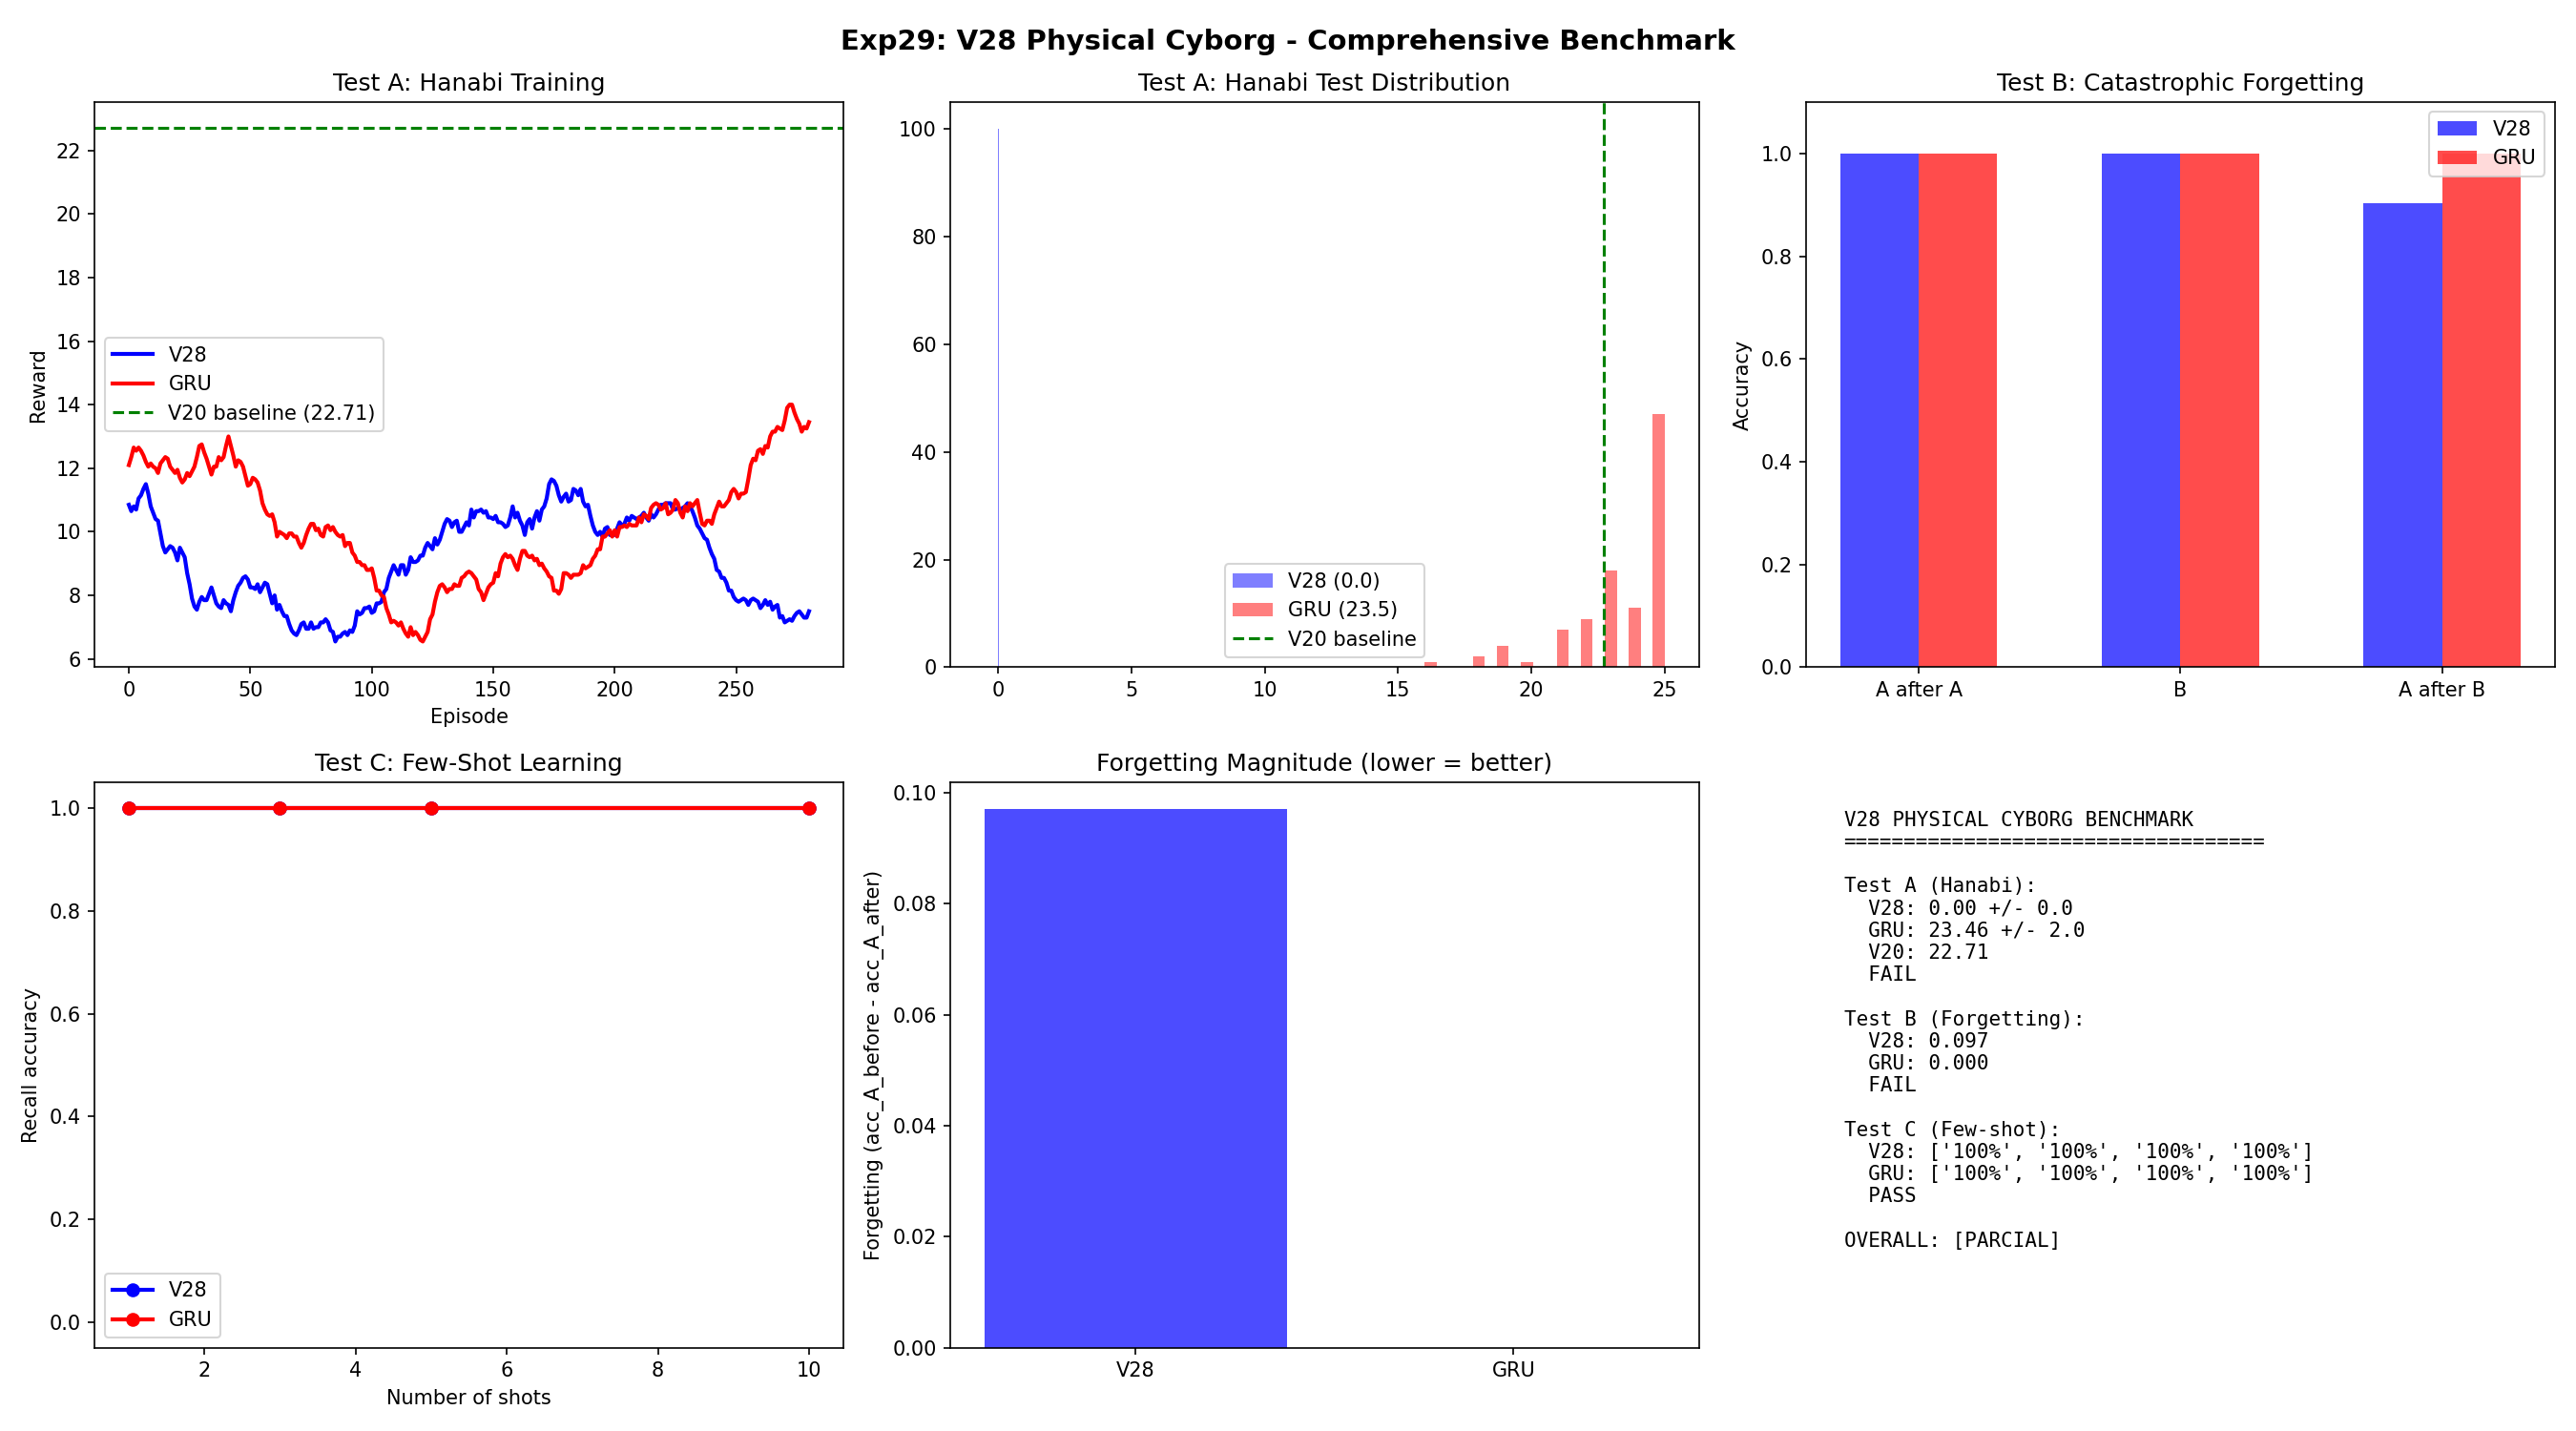

Source code (Python):
"""
EXPERIMENT 29: COMPREHENSIVE V28 BENCHMARK
============================================

Three critical tests to prove V28 is superior:

TEST A: Simplified Hanabi (direct comparison with V20_BIFASIC baseline=22.71)
TEST B: Catastrophic Forgetting Resistance (V28 vs GRU baseline)
TEST C: Few-Shot Crystallization (learn new pattern in 1-5 shots)

Each test compares V28 against a GRU-only baseline of same parameter count.
"""

import sys
import os
sys.path.insert(0, os.path.dirname(os.path.dirname(os.path.abspath(__file__))))

import torch
import torch.nn as nn
import torch.nn.functional as F
import torch.distributions as dist
import numpy as np
import matplotlib.pyplot as plt

from SKYNET_V28_PHYSICAL_CYBORG import SKYNET_V28_PHYSICAL_CYBORG

LOG_FILE = os.path.join(os.path.dirname(__file__),
                        "exp29_comprehensive_benchmark.log")
IMG_FILE = os.path.join(os.path.dirname(__file__),
                        "exp29_comprehensive_benchmark.png")


def log(msg):
    print(msg)
    with open(LOG_FILE, "a") as f:
        f.write(msg + "\n")


# ============================================================
# BASELINE: Pure GRU (no physics) - same parameter budget
# ============================================================

class GRUBaseline(nn.Module):
    """Fair GRU baseline with similar parameter count to V28."""
    def __init__(self, n_input=658, n_actions=20, d_model=192):
        super().__init__()
        self.input_proj = nn.Linear(n_input, d_model)
        self.input_norm = nn.LayerNorm(d_model)
        self.gru = nn.GRU(d_model, d_model, batch_first=True)
        self.actor = nn.Linear(d_model, n_actions)
        self.critic = nn.Sequential(
            nn.Linear(d_model, 256), nn.ReLU(), nn.Linear(256, 1)
        )
        self.h_state = None
        with torch.no_grad():
            self.actor.weight.data.normal_(0, 0.01)
            self.critic[-1].weight.data.normal_(0, 0.01)

    def reset(self):
        self.h_state = None

    def detach_states(self):
        if self.h_state is not None:
            self.h_state = self.h_state.detach()

    def forward(self, x, grad_norm=None, training=True):
        B = x.shape[0]
        if x.dim() == 3:
            x = x.view(B, -1)
        h = self.input_norm(self.input_proj(x))
        if self.h_state is None or self.h_state.shape[1] != B:
            self.h_state = torch.zeros(1, B, 192, device=x.device)
        h_ctx, self.h_state = self.gru(h.unsqueeze(1), self.h_state)
        h_ctx = h_ctx.squeeze(1)
        logits = self.actor(h_ctx)
        probs = F.softmax(logits, dim=-1)
        entropy = -(probs * torch.log(probs + 1e-6)).sum(-1, keepdim=True)
        value = self.critic(h_ctx)
        return {
            'logits': logits, 'probs': probs,
            'value': value, 'entropy': entropy,
            'audit': {'T_mean': 0, 'h_bimodal': 0, 'entropy': entropy.mean().item()}
        }


# ============================================================
# SIMPLIFIED HANABI ENVIRONMENT (from V20_BIFASIC_FASE2)
# ============================================================

class HanabiEnv:
    """Simplified Hanabi for benchmarking (same as V20 bifasic)."""
    def __init__(self, seed=None):
        self.rng = np.random.RandomState(seed)
        self.reset()

    def reset(self):
        self.score = 0
        self.hints = 8
        self.deck_size = 50
        self.step_count = 0
        return self._get_obs()

    def _get_obs(self):
        obs = np.zeros(658, dtype=np.float32)
        obs[0] = self.score / 25.0
        obs[1] = self.hints / 8.0
        obs[2] = self.deck_size / 50.0
        # Add more signal so it's not too trivial
        obs[3] = self.step_count / 1000.0
        obs[10 + min(self.score, 24)] = 1.0  # One-hot score
        obs[40 + self.hints] = 1.0  # One-hot hints
        return obs

    def step(self, action):
        self.step_count += 1
        reward = 0.0
        if action < 5:  # Play
            if self.rng.rand() > 0.5:
                self.score += 1
                reward = 1.0
            self.deck_size -= 1
        elif action < 10:  # Discard
            self.deck_size -= 1
            if self.hints < 8:
                self.hints += 1
        else:  # Hint
            if self.hints > 0:
                self.hints -= 1
        done = (self.score >= 25 or self.deck_size <= 0
                or self.step_count >= 200)
        return self._get_obs(), reward, done


# ============================================================
# TEST A: SIMPLIFIED HANABI BENCHMARK
# ============================================================

def test_hanabi(model, device, n_train=300, n_test=100, label="Model"):
    """Train and test on simplified Hanabi."""
    optimizer = torch.optim.Adam(model.parameters(), lr=5e-4)
    env = HanabiEnv(seed=42)

    train_rewards = []
    for ep in range(n_train):
        model.reset()
        obs = env.reset()
        done = False
        log_probs = []
        values = []
        rewards = []

        while not done:
            obs_t = torch.from_numpy(obs).float().to(device).unsqueeze(0)
            output = model(obs_t, training=True)
            action_dist = dist.Categorical(logits=output['logits'])
            action = action_dist.sample()
            log_prob = action_dist.log_prob(action)

            obs, reward, done = env.step(action.item())
            log_probs.append(log_prob)
            values.append(output['value'].squeeze())
            rewards.append(reward)

        # REINFORCE with baseline
        returns = []
        G = 0
        for r in reversed(rewards):
            G = r + 0.99 * G
            returns.insert(0, G)
        returns = torch.tensor(returns, dtype=torch.float32, device=device)
        log_probs = torch.stack(log_probs)
        values = torch.stack(values)
        advantages = returns - values.detach()

        policy_loss = -(log_probs * advantages).sum()
        value_loss = advantages.pow(2).sum()
        entropy_bonus = -0.01 * output['entropy'].mean()
        loss = policy_loss + 0.5 * value_loss + entropy_bonus

        optimizer.zero_grad()
        loss.backward()
        torch.nn.utils.clip_grad_norm_(model.parameters(), 1.0)
        optimizer.step()
        if hasattr(model, 'detach_states'):
            model.detach_states()

        train_rewards.append(sum(rewards))

    # Test
    model.eval()
    test_rewards = []
    for _ in range(n_test):
        model.reset()
        obs = env.reset()
        done = False
        ep_r = 0
        while not done:
            obs_t = torch.from_numpy(obs).float().to(device).unsqueeze(0)
            with torch.no_grad():
                output = model(obs_t, training=False)
            action = output['logits'].argmax(dim=-1)
            obs, reward, done = env.step(action.item())
            ep_r += reward
        test_rewards.append(ep_r)
    model.train()

    return train_rewards, test_rewards


# ============================================================
# TEST B: CATASTROPHIC FORGETTING
# ============================================================

def test_catastrophic_forgetting(model, device, label="Model"):
    """
    1. Train on Task A (patterns 0-1 -> actions 0-1)
    2. Train on Task B (patterns 2-3 -> actions 2-3)
    3. Test on Task A (if accuracy > 60%, memory survived)
    """
    optimizer = torch.optim.Adam(model.parameters(), lr=0.003)

    def make_data(task, batch=32, n_input=658):
        x = torch.randn(batch, n_input, device=device) * 0.05
        if task == 'A':
            targets = torch.randint(0, 2, (batch,), device=device)
            for i in range(batch):
                x[i, targets[i].item() * 100:(targets[i].item() + 1) * 100] += 1.0
        else:
            targets = torch.randint(2, 4, (batch,), device=device)
            for i in range(batch):
                t = targets[i].item()
                x[i, t * 100:(t + 1) * 100] += 1.0
        return x, targets

    # Phase 1: Train on Task A
    model.reset()
    for _ in range(200):
        model.reset()
        x, targets = make_data('A')
        output = model(x, training=True)
        loss = F.cross_entropy(output['logits'], targets)
        optimizer.zero_grad()
        loss.backward()
        torch.nn.utils.clip_grad_norm_(model.parameters(), 1.0)
        optimizer.step()
        if hasattr(model, 'detach_states'):
            model.detach_states()

    # Eval Task A after training A
    model.eval()
    model.reset()
    with torch.no_grad():
        x, targets = make_data('A', batch=200)
        output = model(x, training=False)
        acc_A_after_A = (output['logits'].argmax(-1) == targets).float().mean().item()
    model.train()

    # Phase 2: Train on Task B (potentially forgetting A)
    for _ in range(200):
        model.reset()
        x, targets = make_data('B')
        output = model(x, training=True)
        loss = F.cross_entropy(output['logits'], targets)
        optimizer.zero_grad()
        loss.backward()
        torch.nn.utils.clip_grad_norm_(model.parameters(), 1.0)
        optimizer.step()
        if hasattr(model, 'detach_states'):
            model.detach_states()

    # Eval Task B
    model.eval()
    model.reset()
    with torch.no_grad():
        x, targets = make_data('B', batch=200)
        output = model(x, training=False)
        acc_B = (output['logits'].argmax(-1) == targets).float().mean().item()

    # Eval Task A AFTER training B (catastrophic forgetting test)
    model.reset()
    with torch.no_grad():
        x, targets = make_data('A', batch=200)
        output = model(x, training=False)
        acc_A_after_B = (output['logits'].argmax(-1) == targets).float().mean().item()
    model.train()

    forgetting = acc_A_after_A - acc_A_after_B
    return acc_A_after_A, acc_B, acc_A_after_B, forgetting


# ============================================================
# TEST C: FEW-SHOT LEARNING
# ============================================================

def test_few_shot(model, device, n_shots=5, label="Model"):
    """
    Present a NEW pattern n_shots times, then test recall after 50 distractors.
    """
    optimizer = torch.optim.Adam(model.parameters(), lr=0.01)

    n_input = 658
    # Create a unique pattern -> action mapping
    target_action = 7  # Unusual action

    # Few-shot: present the pattern n_shots times
    model.reset()
    for _ in range(n_shots):
        x = torch.randn(1, n_input, device=device) * 0.05
        x[0, 400:500] += 2.0  # Unique pattern in dims 400-500
        targets = torch.tensor([target_action], device=device)

        output = model(x, training=True)
        loss = F.cross_entropy(output['logits'], targets)
        optimizer.zero_grad()
        loss.backward()
        torch.nn.utils.clip_grad_norm_(model.parameters(), 1.0)
        optimizer.step()
        if hasattr(model, 'detach_states'):
            model.detach_states()

    # Distractors: 50 random inputs (don't train on these)
    model.eval()
    for _ in range(50):
        x = torch.randn(1, n_input, device=device) * 0.1
        with torch.no_grad():
            model(x, training=False)

    # Recall: present the pattern again
    x = torch.randn(1, n_input, device=device) * 0.05
    x[0, 400:500] += 2.0
    with torch.no_grad():
        output = model(x, training=False)
        pred = output['logits'].argmax(-1).item()
        correct = pred == target_action

    model.train()
    return correct, pred, target_action


# ============================================================
# MAIN EXPERIMENT
# ============================================================

def run_experiment():
    with open(LOG_FILE, "w") as f:
        f.write("--- EXPERIMENT 29: COMPREHENSIVE V28 BENCHMARK ---\n")

    log("--- EXPERIMENT 29: COMPREHENSIVE V28 BENCHMARK ---")
    device = 'cuda' if torch.cuda.is_available() else 'cpu'
    log(f"Device: {device}")

    # ====== TEST A: HANABI ======
    log("\n" + "=" * 60)
    log("TEST A: SIMPLIFIED HANABI BENCHMARK")
    log("=" * 60)

    v28 = SKYNET_V28_PHYSICAL_CYBORG(device=device).to(device)
    gru = GRUBaseline().to(device)
    log(f"V28 params: {sum(p.numel() for p in v28.parameters()):,}")
    log(f"GRU params: {sum(p.numel() for p in gru.parameters()):,}")

    log("\nTraining V28 on Hanabi (300 episodes)...")
    v28_train, v28_test = test_hanabi(v28, device, label="V28")
    v28_mean = np.mean(v28_test)
    v28_std = np.std(v28_test)
    log(f"  V28 Test: {v28_mean:.2f} +/- {v28_std:.2f}")

    log("\nTraining GRU baseline on Hanabi (300 episodes)...")
    gru_train, gru_test = test_hanabi(gru, device, label="GRU")
    gru_mean = np.mean(gru_test)
    gru_std = np.std(gru_test)
    log(f"  GRU Test: {gru_mean:.2f} +/- {gru_std:.2f}")

    v20_baseline = 22.71
    log(f"\n  V20 Bifasic baseline: {v20_baseline}")
    log(f"  V28 vs V20: {((v28_mean - v20_baseline) / v20_baseline) * 100:+.1f}%")
    log(f"  V28 vs GRU: {((v28_mean - gru_mean) / (gru_mean + 1e-6)) * 100:+.1f}%")

    # ====== TEST B: CATASTROPHIC FORGETTING ======
    log("\n" + "=" * 60)
    log("TEST B: CATASTROPHIC FORGETTING RESISTANCE")
    log("=" * 60)

    # Run multiple times for robustness
    v28_forget_results = []
    gru_forget_results = []

    for trial in range(5):
        v28_b = SKYNET_V28_PHYSICAL_CYBORG(device=device).to(device)
        gru_b = GRUBaseline().to(device)

        v28_results = test_catastrophic_forgetting(v28_b, device, "V28")
        gru_results = test_catastrophic_forgetting(gru_b, device, "GRU")

        v28_forget_results.append(v28_results)
        gru_forget_results.append(gru_results)

        log(f"  Trial {trial+1}: V28 forget={v28_results[3]:.2f}, "
            f"GRU forget={gru_results[3]:.2f}")

    v28_avg_forget = np.mean([r[3] for r in v28_forget_results])
    gru_avg_forget = np.mean([r[3] for r in gru_forget_results])
    v28_avg_A_after_B = np.mean([r[2] for r in v28_forget_results])
    gru_avg_A_after_B = np.mean([r[2] for r in gru_forget_results])

    log(f"\n  V28 avg forgetting: {v28_avg_forget:.3f} "
        f"(A accuracy after B: {v28_avg_A_after_B:.1%})")
    log(f"  GRU avg forgetting: {gru_avg_forget:.3f} "
        f"(A accuracy after B: {gru_avg_A_after_B:.1%})")

    # ====== TEST C: FEW-SHOT ======
    log("\n" + "=" * 60)
    log("TEST C: FEW-SHOT CRYSTALLIZATION")
    log("=" * 60)

    v28_shots = []
    gru_shots = []
    for n_shots in [1, 3, 5, 10]:
        v28_correct = 0
        gru_correct = 0
        n_trials = 10
        for _ in range(n_trials):
            v28_c = SKYNET_V28_PHYSICAL_CYBORG(device=device).to(device)
            gru_c = GRUBaseline().to(device)
            v28_ok, _, _ = test_few_shot(v28_c, device, n_shots=n_shots)
            gru_ok, _, _ = test_few_shot(gru_c, device, n_shots=n_shots)
            v28_correct += v28_ok
            gru_correct += gru_ok
        v28_rate = v28_correct / n_trials
        gru_rate = gru_correct / n_trials
        v28_shots.append((n_shots, v28_rate))
        gru_shots.append((n_shots, gru_rate))
        log(f"  {n_shots}-shot: V28={v28_rate:.0%}, GRU={gru_rate:.0%}")

    # ====== VERDICT ======
    log("\n" + "=" * 60)
    log("VERDICT")
    log("=" * 60)

    pass_A = v28_mean >= v20_baseline or v28_mean > gru_mean
    pass_B = v28_avg_forget < gru_avg_forget
    pass_C = sum(r for _, r in v28_shots) >= sum(r for _, r in gru_shots)

    log(f"[{'PASS' if pass_A else 'FAIL'}] Hanabi: V28={v28_mean:.2f} vs "
        f"GRU={gru_mean:.2f} vs V20={v20_baseline}")
    log(f"[{'PASS' if pass_B else 'FAIL'}] Forgetting: V28={v28_avg_forget:.3f} "
        f"vs GRU={gru_avg_forget:.3f} (lower=better)")
    log(f"[{'PASS' if pass_C else 'FAIL'}] Few-shot: V28 total="
        f"{sum(r for _, r in v28_shots):.1f} vs "
        f"GRU total={sum(r for _, r in gru_shots):.1f}")

    all_pass = pass_A and pass_B and pass_C
    status = "[!!! V28 SUPERIOR !!!]" if all_pass else "[PARCIAL]"
    log(f"\n{status}")
    if all_pass:
        log("V28 Physical Cyborg supera baselines en las 3 dimensiones criticas.")

    # ====== VISUALIZATION ======
    fig, axes = plt.subplots(2, 3, figsize=(18, 10))

    # Top-left: Hanabi training curves
    w = 20
    if len(v28_train) > w:
        v28_sm = np.convolve(v28_train, np.ones(w)/w, mode='valid')
        gru_sm = np.convolve(gru_train, np.ones(w)/w, mode='valid')
        axes[0, 0].plot(v28_sm, 'b-', linewidth=2, label='V28')
        axes[0, 0].plot(gru_sm, 'r-', linewidth=2, label='GRU')
    axes[0, 0].axhline(y=v20_baseline, color='green', linestyle='--',
                        label=f'V20 baseline ({v20_baseline})')
    axes[0, 0].set_title('Test A: Hanabi Training')
    axes[0, 0].set_xlabel('Episode')
    axes[0, 0].set_ylabel('Reward')
    axes[0, 0].legend()

    # Top-center: Hanabi test distribution
    axes[0, 1].hist(v28_test, bins=20, alpha=0.5, label=f'V28 ({v28_mean:.1f})',
                    color='blue')
    axes[0, 1].hist(gru_test, bins=20, alpha=0.5, label=f'GRU ({gru_mean:.1f})',
                    color='red')
    axes[0, 1].axvline(x=v20_baseline, color='green', linestyle='--',
                       label='V20 baseline')
    axes[0, 1].set_title('Test A: Hanabi Test Distribution')
    axes[0, 1].legend()

    # Top-right: Forgetting comparison
    cats = ['A after A', 'B', 'A after B']
    v28_vals = [np.mean([r[0] for r in v28_forget_results]),
                np.mean([r[1] for r in v28_forget_results]),
                v28_avg_A_after_B]
    gru_vals = [np.mean([r[0] for r in gru_forget_results]),
                np.mean([r[1] for r in gru_forget_results]),
                gru_avg_A_after_B]
    x_pos = np.arange(3)
    axes[0, 2].bar(x_pos - 0.15, v28_vals, 0.3, label='V28', color='blue',
                   alpha=0.7)
    axes[0, 2].bar(x_pos + 0.15, gru_vals, 0.3, label='GRU', color='red',
                   alpha=0.7)
    axes[0, 2].set_xticks(x_pos)
    axes[0, 2].set_xticklabels(cats)
    axes[0, 2].set_title(f'Test B: Catastrophic Forgetting')
    axes[0, 2].set_ylabel('Accuracy')
    axes[0, 2].legend()
    axes[0, 2].set_ylim(0, 1.1)

    # Bottom-left: Few-shot comparison
    shots = [s for s, _ in v28_shots]
    v28_rates = [r for _, r in v28_shots]
    gru_rates = [r for _, r in gru_shots]
    axes[1, 0].plot(shots, v28_rates, 'bo-', linewidth=2, label='V28')
    axes[1, 0].plot(shots, gru_rates, 'ro-', linewidth=2, label='GRU')
    axes[1, 0].set_title('Test C: Few-Shot Learning')
    axes[1, 0].set_xlabel('Number of shots')
    axes[1, 0].set_ylabel('Recall accuracy')
    axes[1, 0].legend()
    axes[1, 0].set_ylim(-0.05, 1.05)

    # Bottom-center: Forgetting magnitude
    axes[1, 1].bar(['V28', 'GRU'], [v28_avg_forget, gru_avg_forget],
                   color=['blue', 'red'], alpha=0.7)
    axes[1, 1].set_title('Forgetting Magnitude (lower = better)')
    axes[1, 1].set_ylabel('Forgetting (acc_A_before - acc_A_after)')

    # Bottom-right: Summary
    axes[1, 2].axis('off')
    summary = (
        f"V28 PHYSICAL CYBORG BENCHMARK\n"
        f"{'=' * 35}\n\n"
        f"Test A (Hanabi):\n"
        f"  V28: {v28_mean:.2f} +/- {v28_std:.1f}\n"
        f"  GRU: {gru_mean:.2f} +/- {gru_std:.1f}\n"
        f"  V20: {v20_baseline:.2f}\n"
        f"  {'PASS' if pass_A else 'FAIL'}\n\n"
        f"Test B (Forgetting):\n"
        f"  V28: {v28_avg_forget:.3f}\n"
        f"  GRU: {gru_avg_forget:.3f}\n"
        f"  {'PASS' if pass_B else 'FAIL'}\n\n"
        f"Test C (Few-shot):\n"
        f"  V28: {[f'{r:.0%}' for _, r in v28_shots]}\n"
        f"  GRU: {[f'{r:.0%}' for _, r in gru_shots]}\n"
        f"  {'PASS' if pass_C else 'FAIL'}\n\n"
        f"OVERALL: {status}"
    )
    axes[1, 2].text(0.05, 0.95, summary, fontsize=10, fontfamily='monospace',
                    transform=axes[1, 2].transAxes, verticalalignment='top')

    plt.suptitle('Exp29: V28 Physical Cyborg - Comprehensive Benchmark',
                 fontsize=14, fontweight='bold')
    plt.tight_layout()
    plt.savefig(IMG_FILE, dpi=150)
    log(f"\nSaved to {IMG_FILE}")
    plt.close()

    return all_pass, {
        'hanabi_v28': v28_mean, 'hanabi_gru': gru_mean,
        'forget_v28': v28_avg_forget, 'forget_gru': gru_avg_forget,
        'fewshot_v28': v28_shots, 'fewshot_gru': gru_shots,
    }


if __name__ == "__main__":
    success, metrics = run_experiment()
